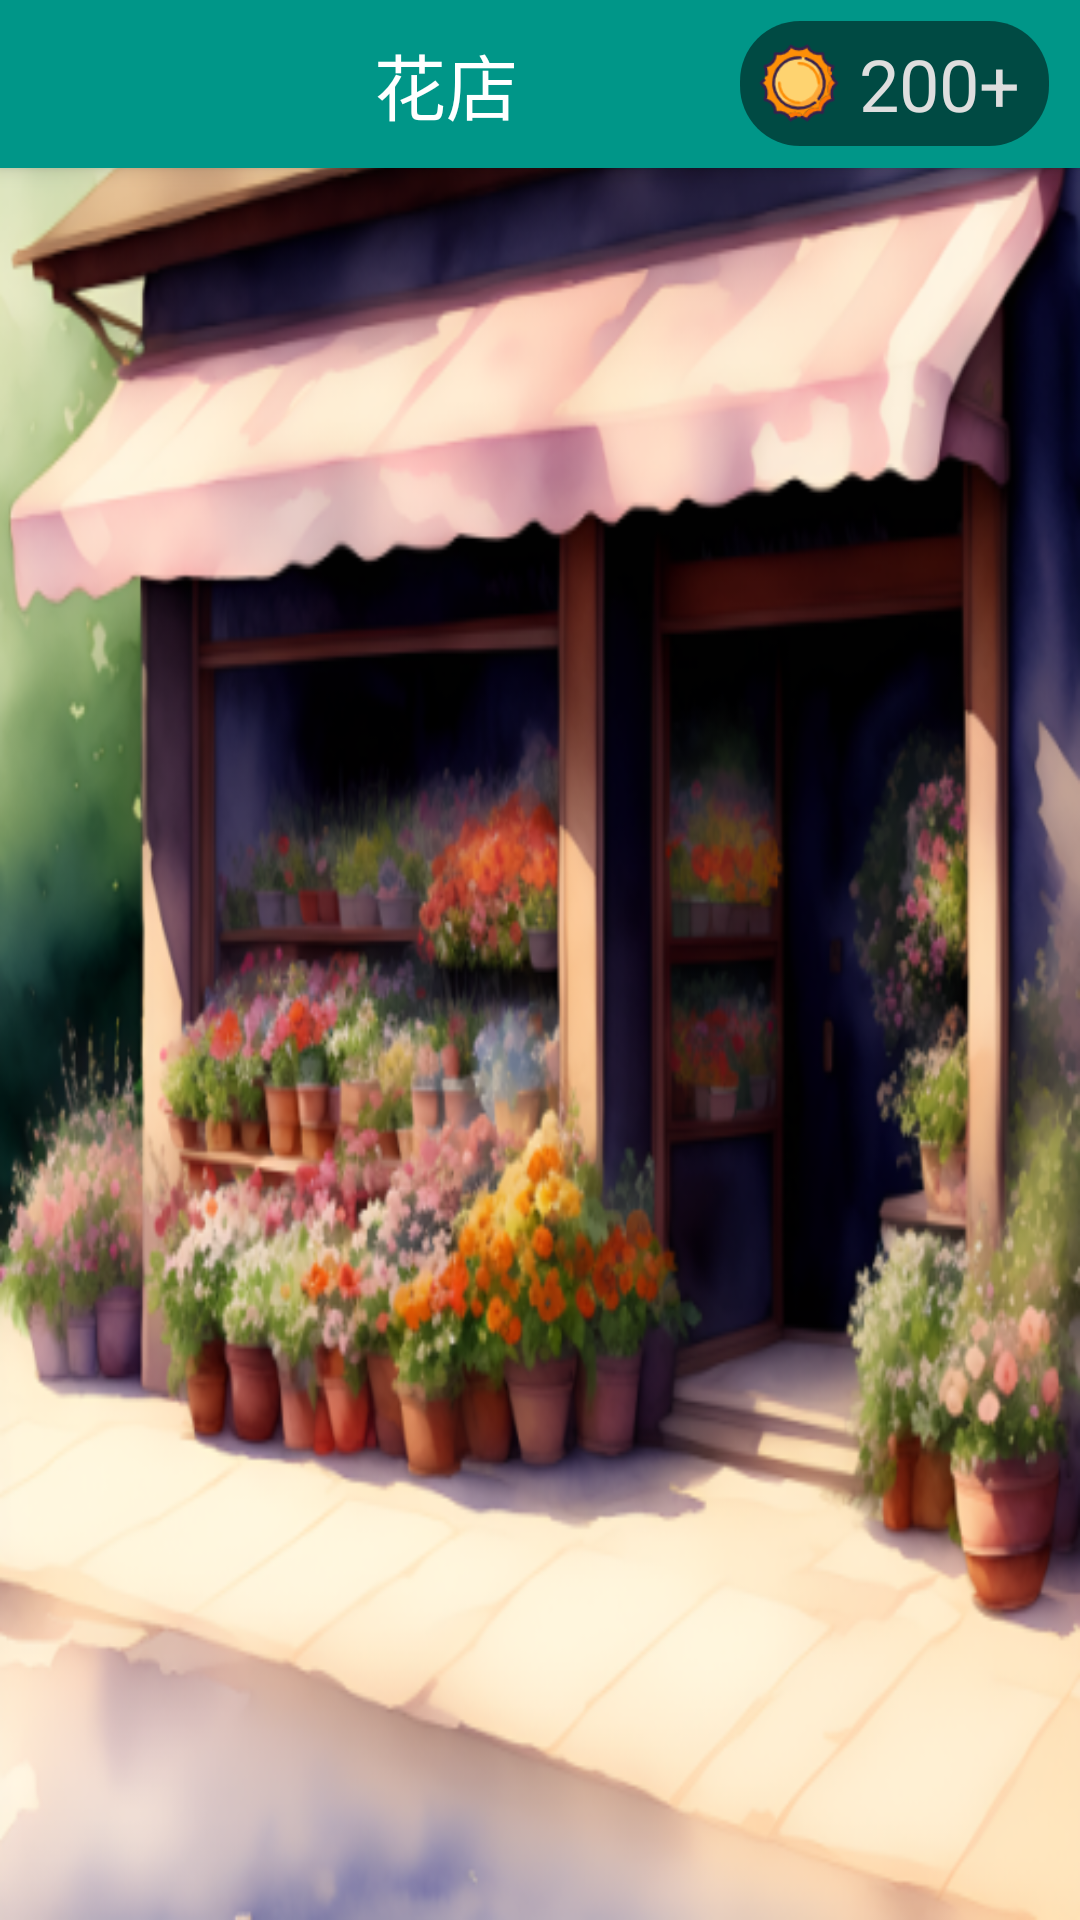

Here is an Android app screen rendered from its layout file. Give the layout XML and the strings, colors and styles it references.
<!-- AndroidManifest.xml: application theme Theme.Wyr_TimeGarden -->
<!-- res/layout/activity_shop.xml -->
<LinearLayout xmlns:android="http://schemas.android.com/apk/res/android"
    xmlns:app="http://schemas.android.com/apk/res-auto"
    android:layout_width="match_parent"
    android:layout_height="match_parent"
    android:orientation="vertical">

    <androidx.coordinatorlayout.widget.CoordinatorLayout
        android:layout_width="match_parent"
        android:layout_height="match_parent"
        android:background="@drawable/shop">

        <com.google.android.material.appbar.AppBarLayout
            android:layout_width="match_parent"
            android:layout_height="wrap_content">

            <androidx.appcompat.widget.Toolbar
                android:id="@+id/shop_toobal"
                android:layout_width="match_parent"
                android:layout_height="?attr/actionBarSize"
                android:background="@color/green"
                android:theme="@style/ThemeOverlay.AppCompat.Dark.ActionBar"
                app:popupTheme="@style/ThemeOverlay.AppCompat.Light">

                <LinearLayout
                    android:layout_width="match_parent"
                    android:layout_height="match_parent">

                    <ImageView
                        android:id="@+id/shop_close"
                        android:layout_width="35dp"
                        android:layout_height="35dp"
                        android:layout_gravity="center"
                        android:src="@drawable/baseline_close_24" />

                    <TextView
                        android:layout_width="0dp"
                        android:layout_height="match_parent"
                        android:layout_weight="1"
                        android:layout_gravity="center"
                        android:gravity="center"
                        android:textColor="@color/white"
                        android:text="花店"
                        android:textSize="24sp"/>

                    <LinearLayout
                        android:layout_width="wrap_content"
                        android:layout_height="wrap_content"
                        android:background="@drawable/shape"
                        android:layout_gravity="center"
                        android:layout_marginRight="10dp"
                        android:paddingRight="10dp"
                        android:orientation="horizontal">

                        <ImageView
                            android:layout_width="30dp"
                            android:layout_height="30dp"
                            android:layout_marginLeft="5dp"
                            android:layout_gravity="center"
                            android:src="@drawable/sun" />

                        <TextView
                            android:id="@+id/shop_sunlight_view"
                            android:layout_width="wrap_content"
                            android:layout_height="wrap_content"
                            android:layout_gravity="center"
                            android:layout_marginLeft="5dp"
                            android:text="200+"
                            android:textColor="#dedede"
                            android:textSize="24sp" />
                    </LinearLayout>
                </LinearLayout>
            </androidx.appcompat.widget.Toolbar>
        </com.google.android.material.appbar.AppBarLayout>

        <androidx.recyclerview.widget.RecyclerView
            android:id="@+id/shop_recyclerView"
            android:layout_width="match_parent"
            android:layout_height="match_parent"
            app:layout_behavior="@string/appbar_scrolling_view_behavior" />

    </androidx.coordinatorlayout.widget.CoordinatorLayout>

</LinearLayout>
<!-- resources referenced by this layout -->
<resources>
  <color name="green">#009688</color>
  <color name="white">#FFFFFFFF</color>
  <!-- drawable shape (drawable) -->
  <?xml version="1.0" encoding="utf-8"?>
  <shape xmlns:android="http://schemas.android.com/apk/res/android"
      android:shape="rectangle" >
  
      <padding
          android:top="5dp"
          android:bottom="5dp"
          />
      
      <corners android:radius="20dp" />
  
      
      <stroke
          android:width="2px"
          android:color="#001E90FF" />
  
      
      <solid android:color="#80000000" />
  
  </shape>
  <!-- drawable shop: png bitmap (drawable, 327994 bytes) -->
  <!-- drawable sun: png bitmap (drawable, 5380 bytes) -->
  <style name="Theme.Wyr_TimeGarden" parent="Theme.MaterialComponents.Light.NoActionBar.Bridge">
          
          <item name="colorPrimary">@color/purple_500</item>
          <item name="colorPrimaryVariant">@color/green</item>
          <item name="colorOnPrimary">@color/white</item>
          
          <item name="colorSecondary">@color/teal_200</item>
          <item name="colorSecondaryVariant">@color/teal_700</item>
          <item name="colorOnSecondary">@color/black</item>
          
          <item name="android:statusBarColor">?attr/colorPrimaryVariant</item>
          
      </style>
  <color name="purple_500">#FF6200EE</color>
  <color name="teal_200">#FF03DAC5</color>
  <color name="teal_700">#FF018786</color>
  <color name="black">#FF000000</color>
</resources>
